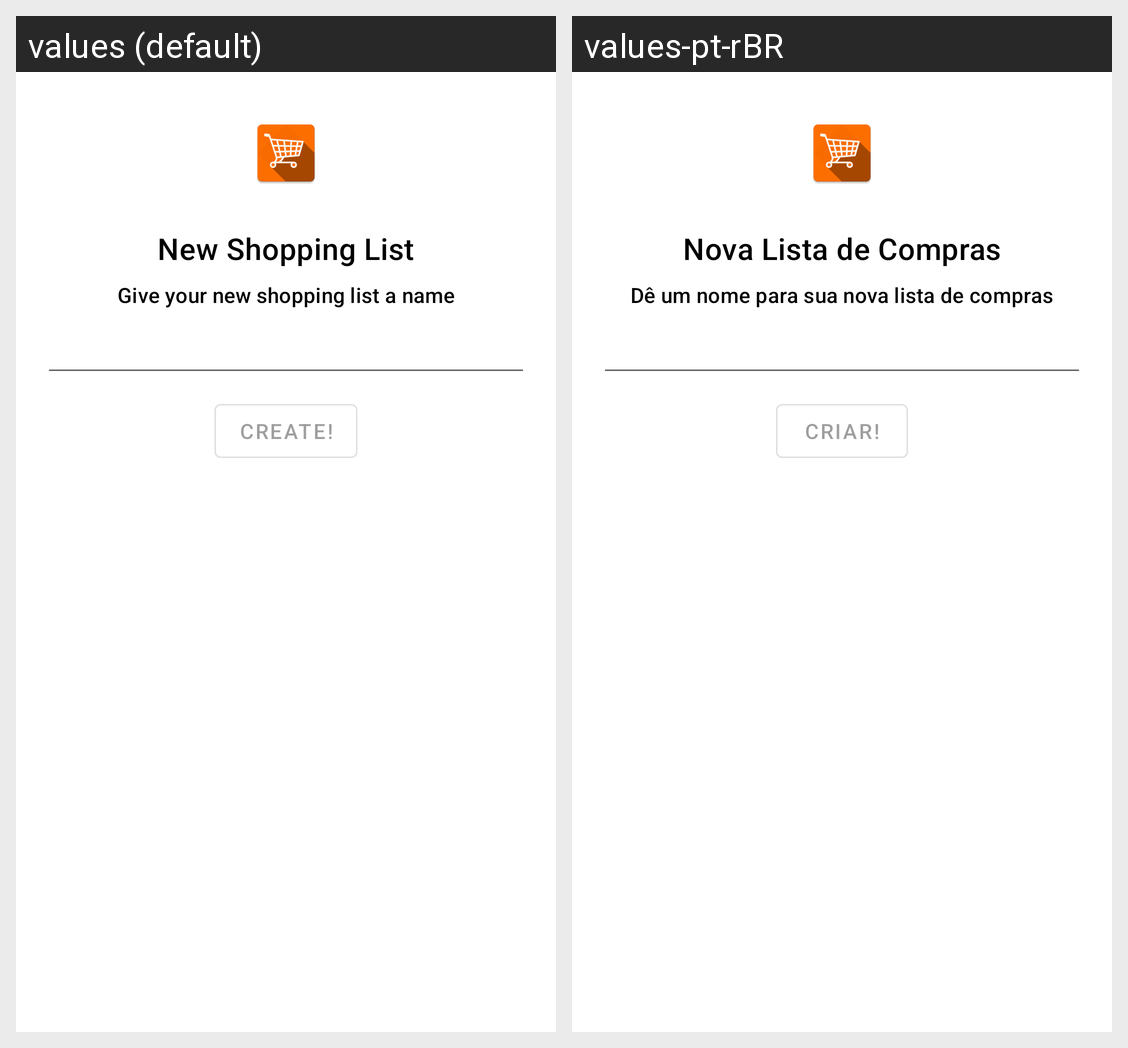

Strings drawn on this Android screen and how each of the app's shown locales translates them:
Android screen res/layout/fragment_new_shopping_list.xml rendered under 2 locales, left to right: values (default), values-pt-rBR. Device: Nexus 5 (rendered at 1080×1920; each locale shown at half size, 540×960, under a caption strip naming it); theme AppTheme.
Strings drawn on this screen, with the default value and each locale's value (text and hints the layout hard-codes, and strings that could not be matched under every locale, appear in the picture but are not listed):

new_shopping_list_title
  values: New Shopping List
  values-pt-rBR: Nova Lista de Compras

create_btn
  values: Create!
  values-pt-rBR: Criar!

new_shopping_list_sub_title
  values: Give your new shopping list a name
  values-pt-rBR: Dê um nome para sua nova lista de compras
